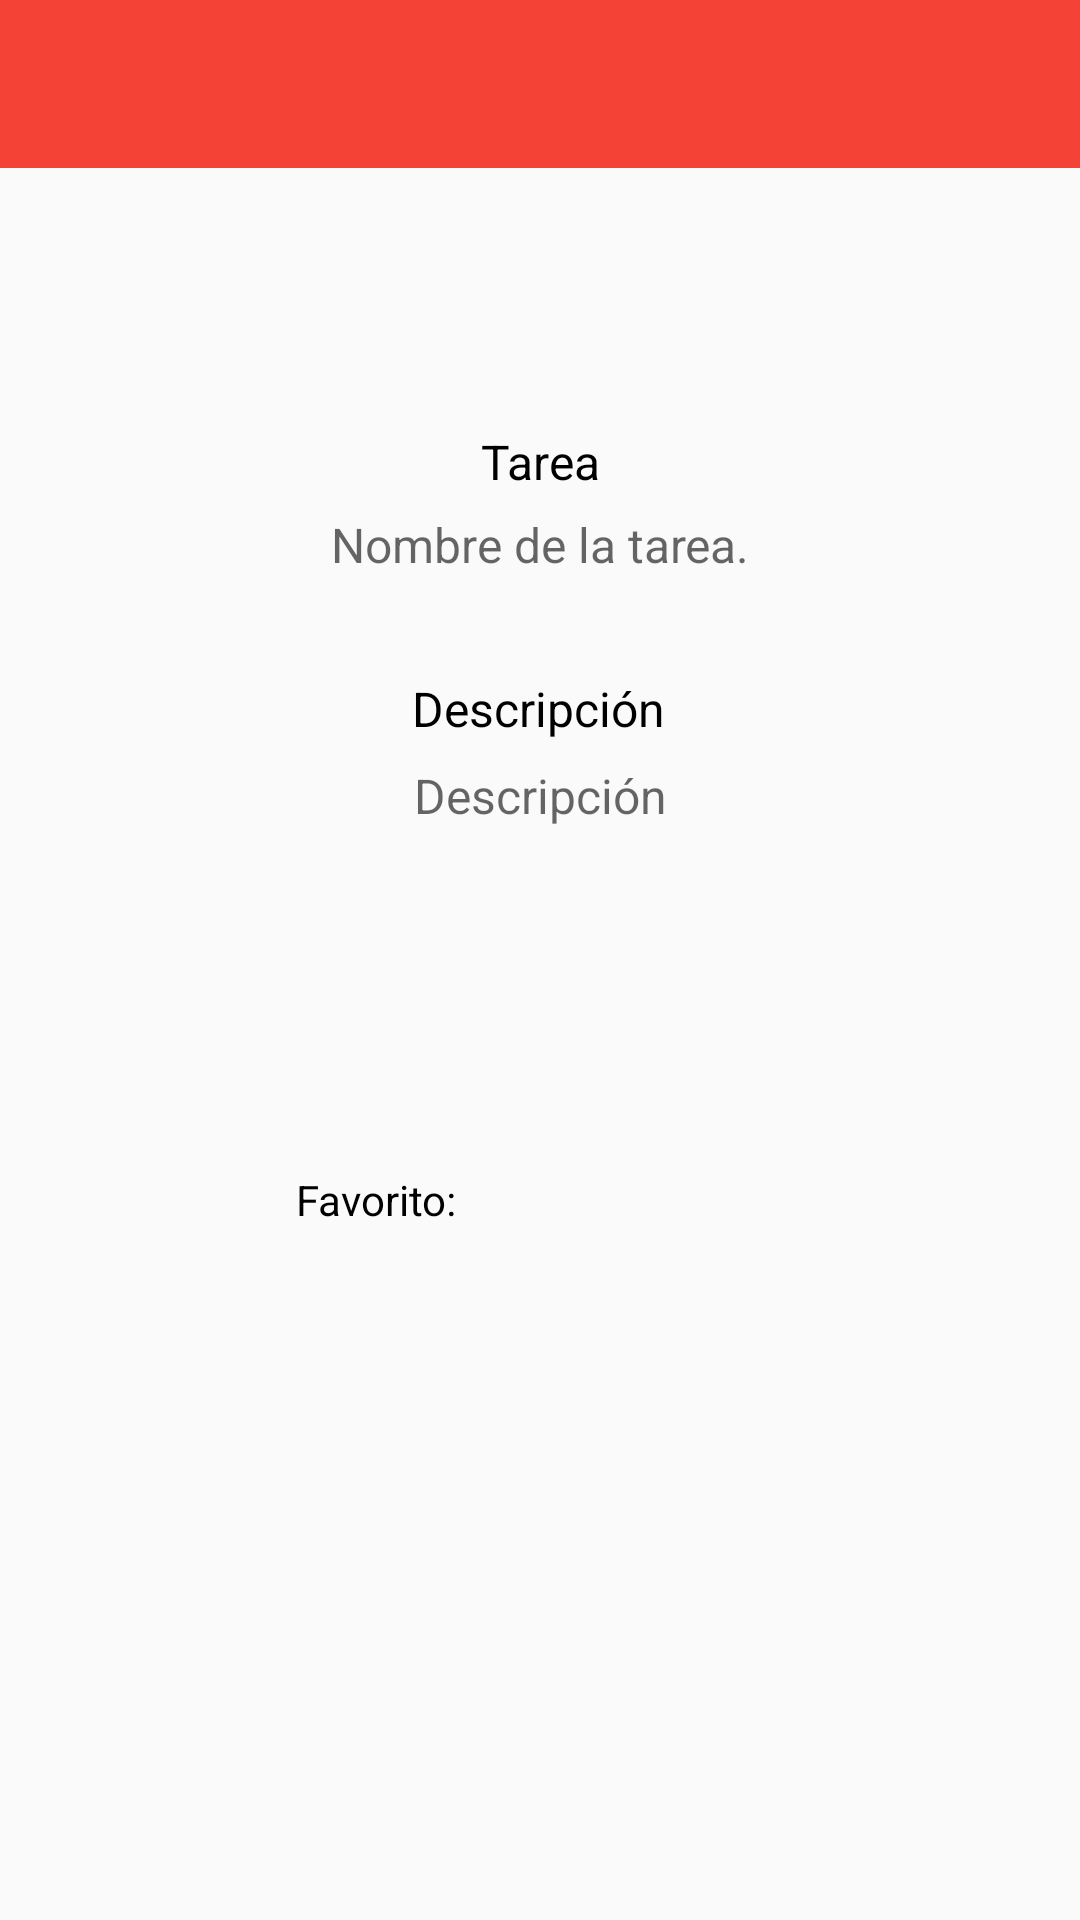

Android layout source for this screen:
<!-- AndroidManifest.xml: application theme AppTheme -->
<!-- res/layout/detail_fragment.xml -->
<?xml version="1.0" encoding="utf-8"?>
<androidx.constraintlayout.widget.ConstraintLayout xmlns:android="http://schemas.android.com/apk/res/android"
    xmlns:tools="http://schemas.android.com/tools"
    android:layout_width="match_parent"
    android:layout_height="match_parent"
    xmlns:app="http://schemas.android.com/apk/res-auto"
    tools:context=".ui.DetailFragment">


    <androidx.appcompat.widget.Toolbar
        android:id="@+id/detailTaskToolbar"
        android:layout_width="match_parent"
        android:layout_height="wrap_content"
        android:background="?attr/colorPrimary"
        android:minHeight="?attr/actionBarSize"
        android:theme="?attr/actionBarTheme"
        app:layout_constraintBottom_toBottomOf="parent"
        app:layout_constraintEnd_toEndOf="parent"
        app:layout_constraintHorizontal_bias="1.0"
        app:layout_constraintStart_toStartOf="parent"
        app:layout_constraintTop_toTopOf="parent"
        app:layout_constraintVertical_bias="0.0" />

    <TextView
        android:id="@+id/detailTaskName"
        android:layout_width="match_parent"
        android:layout_height="wrap_content"
        android:hint="@string/Taskname"
        app:counterEnabled="true"
        android:textColor="@android:color/black"
        android:textSize="16sp"
        app:errorEnabled="true"
        android:textAlignment="center"
        app:layout_constraintBottom_toBottomOf="parent"
        app:layout_constraintEnd_toEndOf="parent"
        app:layout_constraintHorizontal_bias="0.0"
        app:layout_constraintStart_toStartOf="parent"
        app:layout_constraintTop_toTopOf="parent"
        app:layout_constraintVertical_bias="0.276" />

    <TextView
        android:id="@+id/detailTaskDescription"
        android:layout_width="match_parent"
        android:layout_height="wrap_content"
        android:hint="@string/description"
        android:textAlignment="center"
        android:textColor="@android:color/black"
        android:textSize="16sp"
        app:counterEnabled="true"
        app:errorEnabled="true"
        app:layout_constraintBottom_toBottomOf="parent"
        app:layout_constraintEnd_toEndOf="parent"
        app:layout_constraintHorizontal_bias="0.0"
        app:layout_constraintStart_toStartOf="parent"
        app:layout_constraintTop_toTopOf="@+id/detailTaskName"
        app:layout_constraintVertical_bias="0.187" />

    <ImageView
        android:id="@+id/detailFavorite"
        android:layout_width="65dp"
        android:layout_height="58dp"
        android:contentDescription="@string/settasktofav"
        app:layout_constraintBottom_toBottomOf="parent"
        app:layout_constraintEnd_toEndOf="parent"
        app:layout_constraintHorizontal_bias="0.612"
        app:layout_constraintStart_toStartOf="parent"
        app:layout_constraintTop_toBottomOf="@+id/detailTaskDescription"
        app:layout_constraintVertical_bias="0.295"
        tools:srcCompat="@tools:sample/avatars" />

    <TextView
        android:layout_width="wrap_content"
        android:layout_height="wrap_content"
        android:text="@string/favorite"
        android:textColor="@android:color/black"
        app:layout_constraintBottom_toBottomOf="parent"
        app:layout_constraintEnd_toStartOf="@+id/detailFavorite"
        app:layout_constraintHorizontal_bias="0.778"
        app:layout_constraintStart_toStartOf="parent"
        app:layout_constraintTop_toBottomOf="@+id/detailTaskDescription"
        app:layout_constraintVertical_bias="0.331" />

    <TextView
        android:id="@+id/textTitle"
        android:layout_width="wrap_content"
        android:layout_height="wrap_content"
        android:text="@string/task"
        android:textColor="@android:color/black"
        android:textSize="16sp"
        android:textAlignment="gravity"
        app:layout_constraintBottom_toTopOf="@+id/detailTaskName"
        app:layout_constraintEnd_toEndOf="parent"
        app:layout_constraintHorizontal_bias="0.501"
        app:layout_constraintStart_toStartOf="parent"
        app:layout_constraintTop_toBottomOf="@+id/detailTaskToolbar"
        app:layout_constraintVertical_bias="0.934" />

    <TextView
        android:id="@+id/descriptionTitle"
        android:layout_width="wrap_content"
        android:layout_height="wrap_content"
        android:text="@string/description"
        android:textColor="@android:color/black"
        android:textSize="16sp"
        android:textAlignment="gravity"
        app:layout_constraintBottom_toTopOf="@+id/detailTaskDescription"
        app:layout_constraintEnd_toEndOf="parent"
        app:layout_constraintHorizontal_bias="0.498"
        app:layout_constraintStart_toStartOf="parent"
        app:layout_constraintTop_toBottomOf="@+id/detailTaskName"
        app:layout_constraintVertical_bias="0.818" />


</androidx.constraintlayout.widget.ConstraintLayout>
<!-- resources referenced by this layout -->
<resources>
  <string name="Taskname">Nombre de la tarea.</string>
  <string name="description">Descripción</string>
  <string name="favorite">Favorito:</string>
  <string name="settasktofav">setTaskToFav</string>
  <string name="task">Tarea</string>
  <style name="AppTheme" parent="Theme.AppCompat.Light.DarkActionBar">
          
          <item name="colorPrimary">@color/primary</item>
          <item name="colorPrimaryDark">@color/primary_dark</item>
          <item name="colorAccent">@color/accent</item>
      </style>
  <color name="primary">#F44336</color>
  <color name="primary_dark">#D32F2F</color>
  <color name="accent">#607D8B</color>
</resources>
